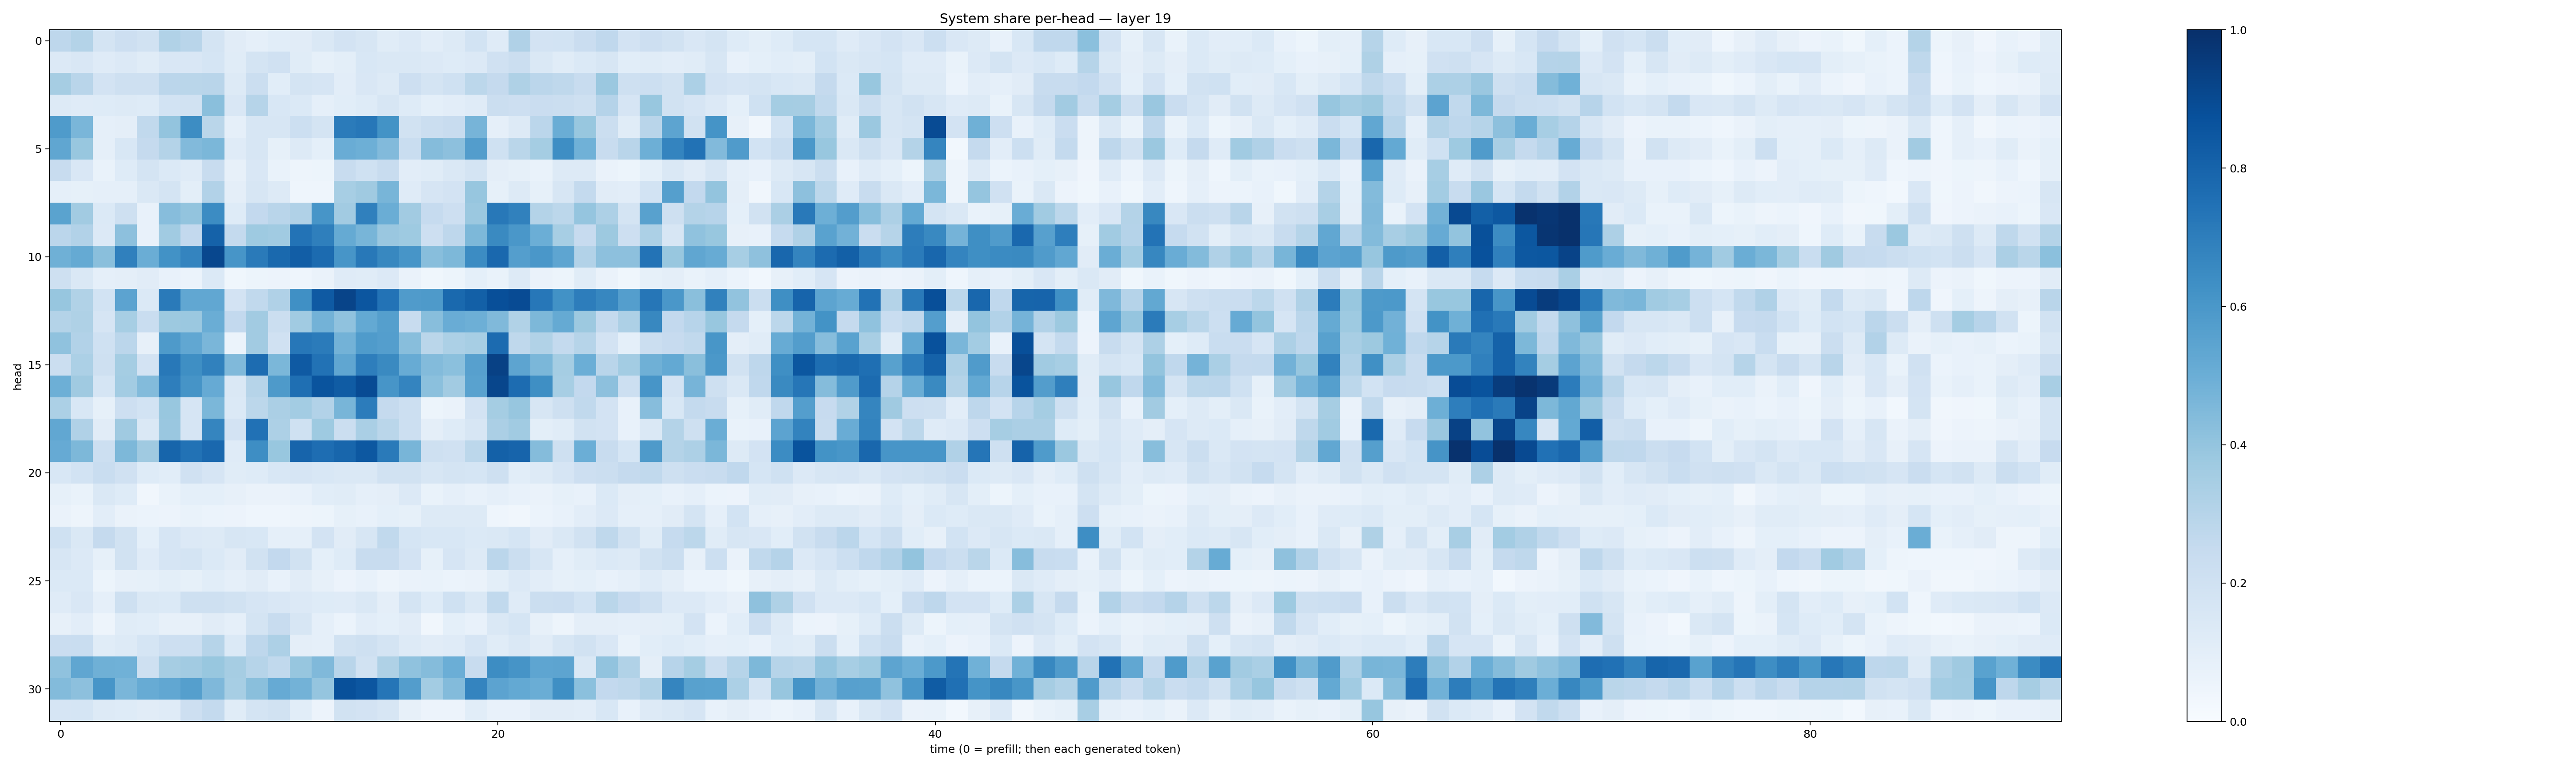

The file beside this chart, header and first rows:
0.2751781, 0.30714476, 0.17652407, 0.21111573, 0.19285002, 0.31347635, 0.29257804, 0.17433667, 0.110122584, 0.08838102, 0.10865133, 0.11081148, 0.1470237, 0.18078277, 0.15805387, 0.11492774, 0.13627526, 0.101763874, 0.12526406, 0.18436088, 0.11854605, 0.31983697, 0.18071574, 0.18361
0.1334, 0.1514, 0.1188, 0.1351, 0.1152, 0.1505, 0.1509, 0.1688, 0.1166, 0.1789, 0.1956, 0.115, 0.08345, 0.1009, 0.1529, 0.1468, 0.1461, 0.135, 0.1247, 0.1335, 0.1972, 0.22, 0.1427, 0.1139
0.3483, 0.2916, 0.1819, 0.2077, 0.2102, 0.2817, 0.287, 0.2895, 0.1289, 0.2202, 0.1079, 0.1748, 0.1669, 0.1047, 0.1522, 0.1261, 0.2113, 0.1794, 0.2025, 0.2774, 0.2502, 0.3229, 0.2817, 0.2714
0.1258, 0.1198, 0.1243, 0.1263, 0.1246, 0.1873, 0.1879, 0.4237, 0.1512, 0.3005, 0.1524, 0.1401, 0.08698, 0.1056, 0.1249, 0.1618, 0.1249, 0.09104, 0.1041, 0.119, 0.2226, 0.2148, 0.2268, 0.2235
0.5834, 0.4611, 0.08662, 0.09614, 0.262, 0.3996, 0.6431, 0.2884, 0.08685, 0.1627, 0.1638, 0.2157, 0.1784, 0.7074, 0.7265, 0.619, 0.1923, 0.2223, 0.238, 0.4723, 0.08901, 0.131, 0.2821, 0.5025
0.535, 0.3891, 0.08751, 0.154, 0.2528, 0.3068, 0.4432, 0.4595, 0.1191, 0.1597, 0.08571, 0.1302, 0.09225, 0.5072, 0.4958, 0.4451, 0.2323, 0.4365, 0.4154, 0.5725, 0.2014, 0.2881, 0.3538, 0.6387
0.2392, 0.1502, 0.06673, 0.1213, 0.1754, 0.1377, 0.1188, 0.2363, 0.07871, 0.1515, 0.06971, 0.04697, 0.0515, 0.2406, 0.2027, 0.2346, 0.1041, 0.1135, 0.1433, 0.1741, 0.09588, 0.08364, 0.07014, 0.13
0.08723, 0.08393, 0.08899, 0.08665, 0.1463, 0.1732, 0.09846, 0.3086, 0.09603, 0.1637, 0.1293, 0.04327, 0.04491, 0.3457, 0.3692, 0.4679, 0.1173, 0.1645, 0.1835, 0.3919, 0.08436, 0.1327, 0.08291, 0.1624
0.5498, 0.3603, 0.1404, 0.2053, 0.07393, 0.432, 0.4006, 0.6484, 0.1221, 0.2596, 0.2929, 0.3175, 0.6068, 0.36, 0.6896, 0.5016, 0.3599, 0.2475, 0.213, 0.381, 0.7211, 0.6847, 0.3069, 0.2785
0.2819, 0.3117, 0.1365, 0.4166, 0.07729, 0.3652, 0.2596, 0.8051, 0.2572, 0.3731, 0.3636, 0.7405, 0.694, 0.518, 0.4657, 0.3856, 0.3715, 0.2144, 0.2759, 0.4568, 0.6536, 0.6005, 0.4972, 0.3454
0.4922, 0.5172, 0.4234, 0.689, 0.5015, 0.623, 0.674, 0.9075, 0.6059, 0.7134, 0.7786, 0.8208, 0.7717, 0.608, 0.7214, 0.663, 0.6063, 0.4266, 0.4549, 0.6463, 0.7837, 0.568, 0.5987, 0.5381
0.2038, 0.1424, 0.08981, 0.09564, 0.1132, 0.07809, 0.05941, 0.1405, 0.03603, 0.05246, 0.05481, 0.04456, 0.06266, 0.1191, 0.1151, 0.1345, 0.06324, 0.0371, 0.05444, 0.09365, 0.06917, 0.1269, 0.0638, 0.05082
0.3923, 0.3158, 0.1855, 0.5461, 0.1402, 0.7134, 0.5298, 0.5308, 0.181, 0.2641, 0.3191, 0.6309, 0.839, 0.9211, 0.8552, 0.741, 0.5802, 0.5876, 0.7803, 0.8141, 0.8819, 0.8937, 0.7229, 0.6216
0.3079, 0.323, 0.1654, 0.3462, 0.232, 0.3787, 0.3812, 0.5004, 0.2587, 0.3621, 0.2236, 0.3672, 0.4791, 0.4066, 0.5218, 0.566, 0.2352, 0.4288, 0.5054, 0.4932, 0.4474, 0.3135, 0.4562, 0.517
0.4084, 0.3115, 0.2006, 0.2828, 0.07997, 0.5881, 0.531, 0.4625, 0.06081, 0.3615, 0.1957, 0.7257, 0.7098, 0.4787, 0.5847, 0.5669, 0.4263, 0.2871, 0.3315, 0.3447, 0.7734, 0.272, 0.3164, 0.2562
0.2252, 0.3316, 0.2071, 0.3552, 0.1804, 0.7208, 0.6341, 0.6872, 0.4473, 0.7668, 0.4608, 0.8383, 0.7441, 0.5333, 0.6983, 0.655, 0.5109, 0.4406, 0.4213, 0.5588, 0.9302, 0.5417, 0.4599, 0.3526
0.4931, 0.3676, 0.1712, 0.358, 0.4379, 0.6954, 0.6125, 0.5132, 0.1445, 0.297, 0.5886, 0.7553, 0.8606, 0.8317, 0.8941, 0.6057, 0.6723, 0.4185, 0.363, 0.5523, 0.9116, 0.7656, 0.6359, 0.3471
0.3314, 0.153, 0.08368, 0.2138, 0.187, 0.3869, 0.1667, 0.4603, 0.1386, 0.2779, 0.3346, 0.358, 0.3109, 0.465, 0.7068, 0.2518, 0.2178, 0.05385, 0.0641, 0.1813, 0.3524, 0.3915, 0.1611, 0.2092
0.5276, 0.3176, 0.1124, 0.3705, 0.1446, 0.3853, 0.1655, 0.6684, 0.1812, 0.7489, 0.3267, 0.2, 0.3715, 0.2225, 0.3362, 0.2862, 0.2176, 0.09418, 0.1243, 0.1619, 0.3329, 0.3661, 0.09806, 0.1151
0.5139, 0.4564, 0.2166, 0.4564, 0.3706, 0.7935, 0.7436, 0.7818, 0.1209, 0.6385, 0.3876, 0.7984, 0.7645, 0.7898, 0.8471, 0.711, 0.4682, 0.2085, 0.1988, 0.2791, 0.8125, 0.7988, 0.4371, 0.2063
0.1562, 0.185, 0.2323, 0.1986, 0.122, 0.1055, 0.1972, 0.1669, 0.1156, 0.1229, 0.1551, 0.1667, 0.1541, 0.1484, 0.1452, 0.1879, 0.1898, 0.1633, 0.1731, 0.1708, 0.2089, 0.1058, 0.1298, 0.1675
0.08261, 0.06642, 0.146, 0.1224, 0.03158, 0.06719, 0.09072, 0.09286, 0.08151, 0.06501, 0.06502, 0.0753, 0.1067, 0.1147, 0.08802, 0.09407, 0.1347, 0.06646, 0.08612, 0.07243, 0.08863, 0.07202, 0.06282, 0.08542
0.06309, 0.04865, 0.103, 0.06365, 0.0598, 0.05545, 0.06789, 0.06064, 0.05694, 0.04642, 0.04512, 0.04701, 0.05344, 0.08251, 0.07044, 0.09271, 0.0852, 0.1272, 0.1261, 0.1317, 0.04509, 0.03378, 0.0604, 0.07169
0.2023, 0.1429, 0.2501, 0.1937, 0.09358, 0.1647, 0.1359, 0.1327, 0.1611, 0.1545, 0.08871, 0.08794, 0.1824, 0.1097, 0.1565, 0.2651, 0.168, 0.1547, 0.1538, 0.1381, 0.1449, 0.168, 0.1113, 0.1429
0.1612, 0.134, 0.08423, 0.1947, 0.1172, 0.1666, 0.172, 0.138, 0.1126, 0.1927, 0.2603, 0.1903, 0.09058, 0.1247, 0.2391, 0.2402, 0.1835, 0.08293, 0.1664, 0.1272, 0.283, 0.2263, 0.1616, 0.08797
0.1382, 0.1368, 0.0523, 0.08188, 0.08559, 0.09949, 0.08592, 0.1069, 0.08745, 0.1128, 0.07677, 0.112, 0.08027, 0.05653, 0.07246, 0.04711, 0.06375, 0.06892, 0.05982, 0.0634, 0.1002, 0.1341, 0.1018, 0.08257
0.1187, 0.1497, 0.08742, 0.2045, 0.1446, 0.1402, 0.2099, 0.2064, 0.1888, 0.1647, 0.15, 0.1366, 0.1245, 0.1205, 0.1435, 0.09625, 0.1758, 0.1217, 0.2013, 0.1419, 0.264, 0.1174, 0.2221, 0.2303
0.07824, 0.1042, 0.04827, 0.1136, 0.1057, 0.08178, 0.07947, 0.1121, 0.08698, 0.1726, 0.2354, 0.1573, 0.08606, 0.06186, 0.1025, 0.09143, 0.1112, 0.03402, 0.0911, 0.07417, 0.1435, 0.1702, 0.08021, 0.05038
0.2301, 0.2329, 0.1143, 0.1312, 0.1715, 0.2141, 0.2159, 0.2983, 0.137, 0.2753, 0.3273, 0.09691, 0.08798, 0.1932, 0.2098, 0.1797, 0.1308, 0.1118, 0.1184, 0.1667, 0.1168, 0.1453, 0.1122, 0.1599
0.4083, 0.535, 0.4888, 0.4881, 0.2081, 0.3503, 0.3605, 0.3899, 0.3481, 0.2987, 0.2641, 0.3939, 0.4473, 0.2927, 0.1904, 0.3212, 0.4065, 0.4347, 0.4988, 0.2356, 0.6426, 0.6098, 0.5364, 0.5424
0.4401, 0.4175, 0.6071, 0.4638, 0.509, 0.5312, 0.5663, 0.4503, 0.3447, 0.425, 0.5119, 0.4775, 0.3979, 0.8777, 0.8531, 0.7319, 0.572, 0.3592, 0.4378, 0.674, 0.5442, 0.5221, 0.502, 0.6335
0.1672, 0.1699, 0.1305, 0.1212, 0.1097, 0.1178, 0.2147, 0.2571, 0.1158, 0.1738, 0.193, 0.1085, 0.05738, 0.1885, 0.1832, 0.1625, 0.08157, 0.05514, 0.05782, 0.1074, 0.07055, 0.07771, 0.1123, 0.1119
